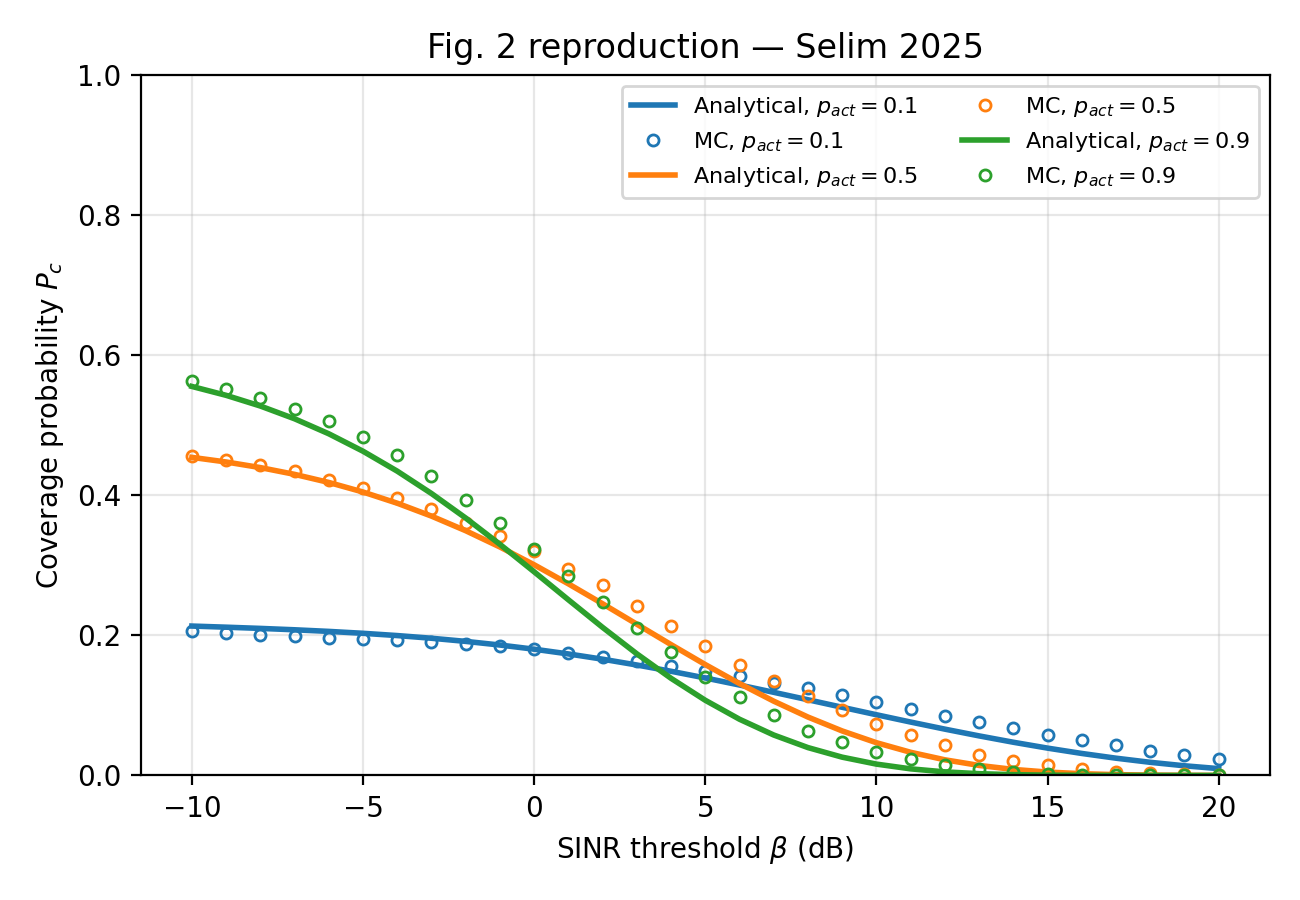

The data file committed next to this chart (first rows):
beta_dB, P_c_analytical_p0.1, P_c_mc_p0.1, P_c_analytical_p0.5, P_c_mc_p0.5, P_c_analytical_p0.9, P_c_mc_p0.9
-10, 0.2132, 0.2063, 0.4539, 0.4553, 0.5551, 0.5623
-9, 0.2116, 0.2035, 0.4473, 0.4505, 0.5424, 0.5519
-8, 0.2098, 0.2007, 0.4393, 0.4426, 0.5272, 0.5384
-7, 0.2079, 0.1986, 0.4297, 0.434, 0.509, 0.523
-6, 0.2056, 0.1965, 0.4181, 0.4221, 0.4875, 0.5064
-5, 0.2028, 0.1945, 0.4044, 0.4104, 0.4626, 0.4834
-4, 0.1996, 0.193, 0.3885, 0.3955, 0.4342, 0.4566
-3, 0.1958, 0.1907, 0.3701, 0.3795, 0.4023, 0.4266
-2, 0.1913, 0.1877, 0.3492, 0.3605, 0.3673, 0.3937
-1, 0.1861, 0.1844, 0.326, 0.3414, 0.3298, 0.3596
0, 0.1801, 0.18, 0.3006, 0.3198, 0.2906, 0.3227
1, 0.1734, 0.1747, 0.2735, 0.2951, 0.2507, 0.2849
2, 0.1659, 0.1697, 0.245, 0.2712, 0.2113, 0.2474
3, 0.1576, 0.1626, 0.2158, 0.2419, 0.1736, 0.211
4, 0.1486, 0.156, 0.1867, 0.2135, 0.1386, 0.1767
5, 0.1391, 0.1493, 0.1582, 0.1853, 0.1073, 0.1408
6, 0.129, 0.1414, 0.1311, 0.1582, 0.0802, 0.1121
7, 0.1186, 0.1325, 0.106, 0.1347, 0.0577, 0.0861
8, 0.108, 0.1243, 0.08333, 0.1129, 0.03975, 0.0631
9, 0.09728, 0.1151, 0.06351, 0.0934, 0.02608, 0.0473
10, 0.08663, 0.105, 0.04674, 0.0727, 0.01618, 0.0334
11, 0.07618, 0.0955, 0.03305, 0.0573, 0.009409, 0.0228
12, 0.06608, 0.0847, 0.02232, 0.0428, 0.005077, 0.0147
13, 0.05644, 0.0756, 0.0143, 0.0298, 0.002509, 0.0091
14, 0.04738, 0.068, 0.008614, 0.0213, 0.001118, 0.0053
15, 0.039, 0.0579, 0.004828, 0.0149, 0.0004407, 0.0019
16, 0.03138, 0.0504, 0.002485, 0.0091, 0.0001501, 0.0007
17, 0.02462, 0.0431, 0.001157, 0.0053, 4.2882e-05, 0.0001
18, 0.01874, 0.0354, 0.000478, 0.0032, 9.93182e-06, 0
19, 0.01379, 0.0298, 0.0001712, 0.0018, 1.7867e-06, 0
20, 0.009744, 0.0241, 5.16506e-05, 0.0006, 2.37113e-07, 0
